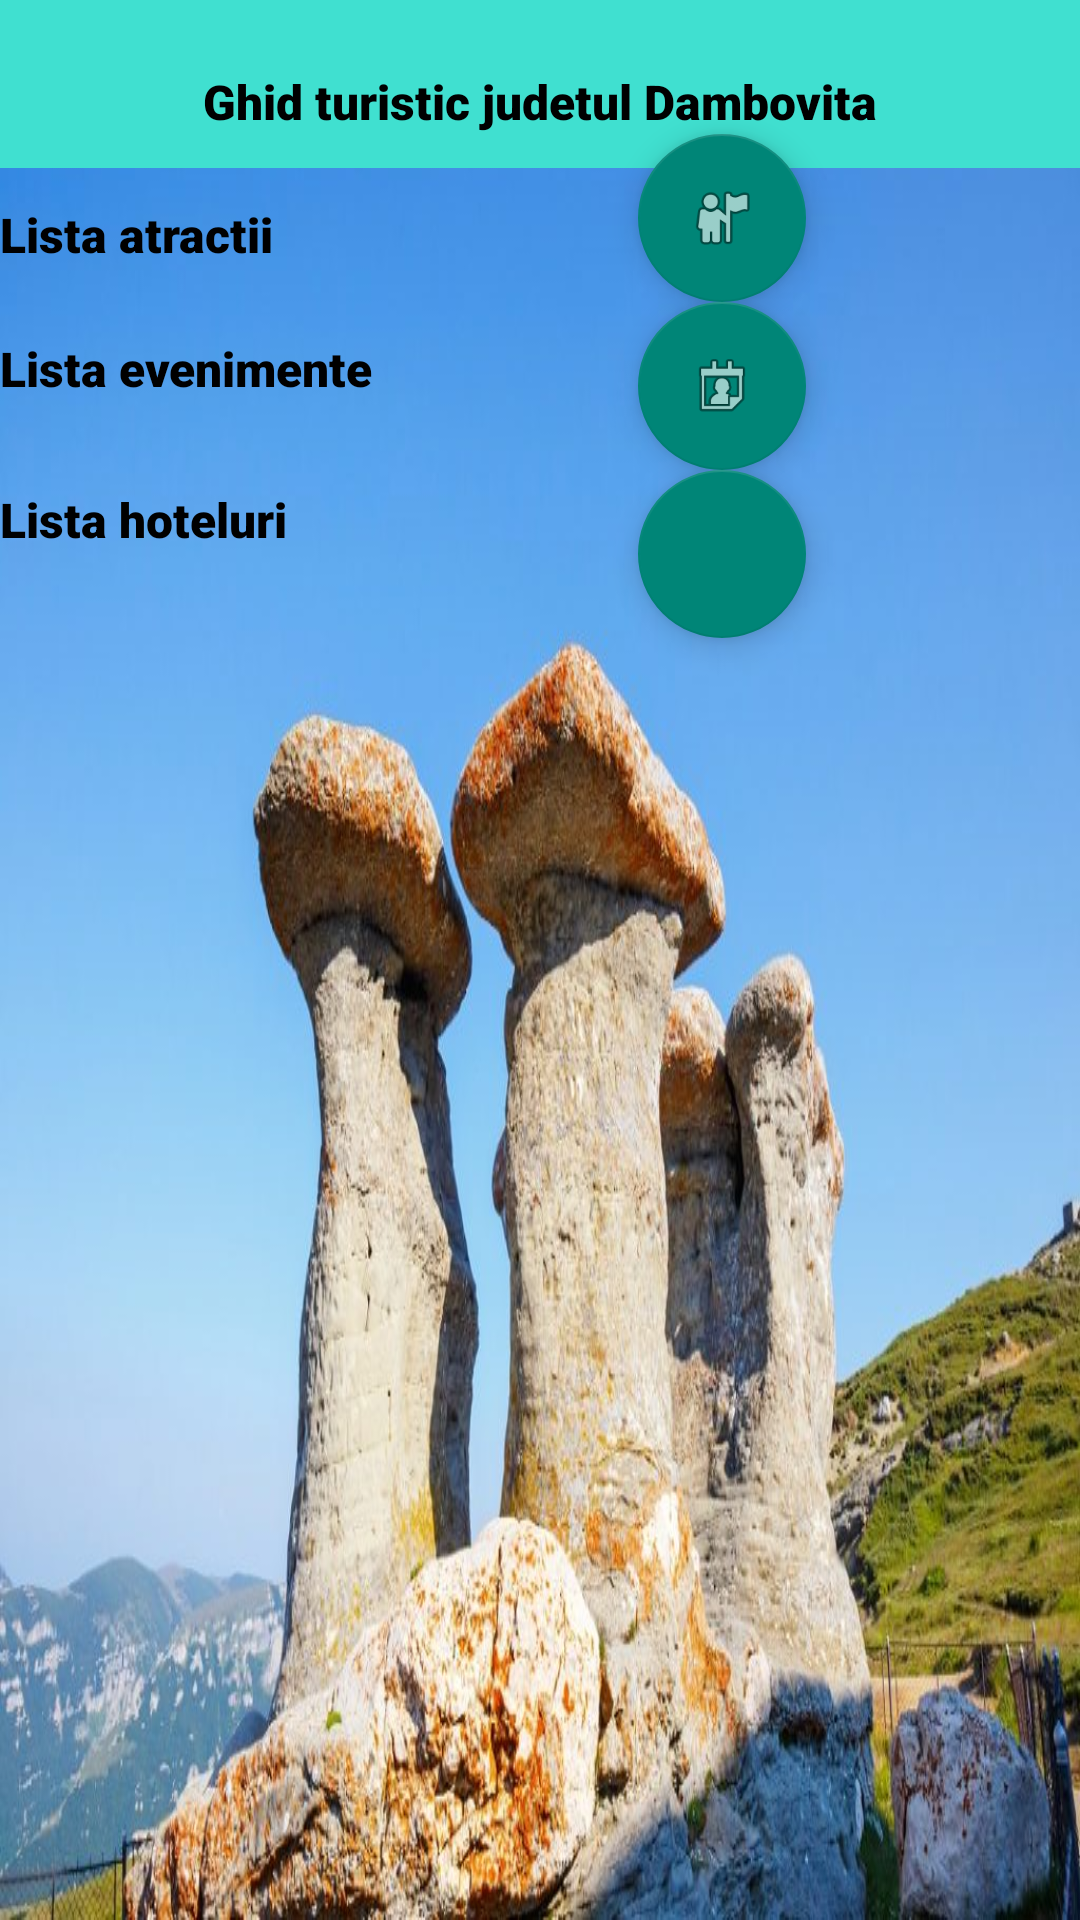

Write the Android layout XML for this screen, with the resource values it uses.
<!-- AndroidManifest.xml: application theme Theme.Proiect_SanduAndreiTitus -->
<!-- res/layout/activity_main.xml -->
<?xml version="1.0" encoding="utf-8"?>
<androidx.drawerlayout.widget.DrawerLayout
    xmlns:android="http://schemas.android.com/apk/res/android"
    xmlns:app="http://schemas.android.com/apk/res-auto"
    xmlns:tools="http://schemas.android.com/tools"
    android:id="@+id/drawer_layout"
    android:layout_width="match_parent"
    android:layout_height="match_parent">

    <FrameLayout
        android:id="@+id/content_frame"
        android:layout_width="match_parent"
        android:layout_height="match_parent">

        <androidx.appcompat.widget.Toolbar
            android:id="@+id/toolbar_id"
            android:layout_width="match_parent"
            android:layout_height="?attr/actionBarSize"
            android:background="?attr/colorPrimary" />

        <androidx.constraintlayout.widget.ConstraintLayout
            android:layout_width="match_parent"
            android:layout_height="match_parent"
            tools:context=".MainActivity">

            <ListView
                android:id="@+id/lv_main_feedback"
                android:layout_width="match_parent"
                android:layout_height="wrap_content"
                app:layout_constraintEnd_toEndOf="parent"
                app:layout_constraintStart_toStartOf="parent"
                app:layout_constraintTop_toBottomOf="@id/fab_main_hotels" />

            <TextView
                android:id="@+id/tv_main_hotels"
                android:layout_width="0dp"
                android:layout_height="wrap_content"
                android:text="@string/hotels_list"
                app:layout_constraintEnd_toStartOf="@id/fab_main_hotels"
                app:layout_constraintHorizontal_bias="0.7"
                app:layout_constraintStart_toStartOf="parent"
                app:layout_constraintBottom_toBottomOf="@id/fab_main_hotels"
                app:layout_constraintTop_toBottomOf="@id/tv_main_events" />

            <TextView
                android:id="@+id/tv_main_attractions"
                android:layout_width="0dp"
                android:layout_height="wrap_content"
                android:text="@string/attractions_list"
                app:layout_constraintBottom_toTopOf="@id/tv_main_events"
                app:layout_constraintBottom_toBottomOf="@id/fab_main_attractions"
                app:layout_constraintEnd_toStartOf="@id/fab_main_attractions"
                app:layout_constraintHorizontal_bias="0.7"
                app:layout_constraintStart_toStartOf="parent"
                app:layout_constraintTop_toBottomOf="@id/tv_main_description" />

            <TextView
                android:id="@+id/tv_main_events"
                android:layout_width="0dp"
                android:layout_height="wrap_content"
                android:text="@string/events_list"
                app:layout_constraintBottom_toBottomOf="@id/fab_main_events"
                app:layout_constraintBottom_toTopOf="@id/fab_main_hotels"
                app:layout_constraintEnd_toStartOf="@id/fab_main_events"
                app:layout_constraintStart_toStartOf="parent"
                app:layout_constraintTop_toBottomOf="@id/tv_main_attractions" />

            <TextView
                android:id="@+id/tv_main_description"
                android:layout_width="wrap_content"
                android:layout_height="wrap_content"
                android:fontFamily="sans-serif-black"
                android:text="@string/initial"
                android:textAppearance="@style/TextAppearance.AppCompat.Body2"
                android:textStyle="bold"
                app:layout_constraintBottom_toTopOf="@id/tv_main_attractions"
                app:layout_constraintEnd_toEndOf="parent"
                app:layout_constraintStart_toStartOf="parent"
                app:layout_constraintTop_toTopOf="parent" />

            <com.google.android.material.floatingactionbutton.FloatingActionButton
                android:id="@+id/fab_main_events"
                android:layout_width="wrap_content"
                android:layout_height="wrap_content"
                android:clickable="true"
                android:contentDescription="@string/events_list"
                android:src="@android:drawable/ic_menu_my_calendar"
                app:layout_constraintEnd_toEndOf="parent"
                app:layout_constraintHorizontal_bias="0.7"
                app:layout_constraintStart_toStartOf="parent"
                app:layout_constraintTop_toBottomOf="@+id/fab_main_attractions"
                app:layout_constraintBottom_toTopOf="@id/fab_main_hotels"/>

            <com.google.android.material.floatingactionbutton.FloatingActionButton
                android:id="@+id/fab_main_attractions"
                android:layout_width="wrap_content"
                android:layout_height="wrap_content"
                android:clickable="true"
                android:contentDescription="@string/attractions_list"
                android:src="@android:drawable/ic_menu_myplaces"
                app:layout_constraintEnd_toEndOf="parent"
                app:layout_constraintHorizontal_bias="0.7"
                app:layout_constraintStart_toStartOf="parent"
                app:layout_constraintTop_toBottomOf="@id/tv_main_description" />

            <com.google.android.material.floatingactionbutton.FloatingActionButton
                android:id="@+id/fab_main_hotels"
                android:layout_width="wrap_content"
                android:layout_height="wrap_content"
                android:clickable="true"
                android:contentDescription="@string/hotels_list"
                android:src="@drawable/baseline_hotel_24"
                app:layout_constraintHorizontal_bias="0.7"
                app:layout_constraintStart_toStartOf="parent"
                app:layout_constraintTop_toBottomOf="@id/fab_main_events"
                app:layout_constraintEnd_toEndOf="parent"/>

        </androidx.constraintlayout.widget.ConstraintLayout>
    </FrameLayout>

    <com.google.android.material.navigation.NavigationView
        android:id="@+id/nav_view"
        android:layout_width="wrap_content"
        android:layout_height="match_parent"
        android:layout_gravity="start"
        app:menu="@menu/navigation_menu" />

</androidx.drawerlayout.widget.DrawerLayout>
<!-- resources referenced by this layout -->
<resources>
  <string name="attractions_list">Lista atractii</string>
  <string name="events_list">Lista evenimente</string>
  <string name="hotels_list">Lista hoteluri</string>
  <string name="initial">Ghid turistic judetul Dambovita</string>
  <style name="Theme.Proiect_SanduAndreiTitus" parent="Base.Theme.Proiect_SanduAndreiTitus">
          <item name="colorPrimary">@color/turquoise</item>
          <item name="colorSecondary">@color/light_brown</item>
          <item name="android:textSize">16sp</item>
          <item name="android:textColor">@color/black</item>
          <item name="android:fontFamily">sans-serif-black</item>
          <item name="android:windowBackground">@drawable/babele</item>
          <item name="android:listViewStyle">@style/CardView.Light</item>
  
      </style>
  <style name="Base.Theme.Proiect_SanduAndreiTitus" parent="Theme.AppCompat.DayNight.DarkActionBar">
          
          
      </style>
  <color name="turquoise">#40E0D0</color>
  <color name="light_brown">#D2B48C</color>
  <color name="black">#FF000000</color>
  <!-- drawable babele: jpg bitmap (drawable, 115038 bytes) -->
</resources>
